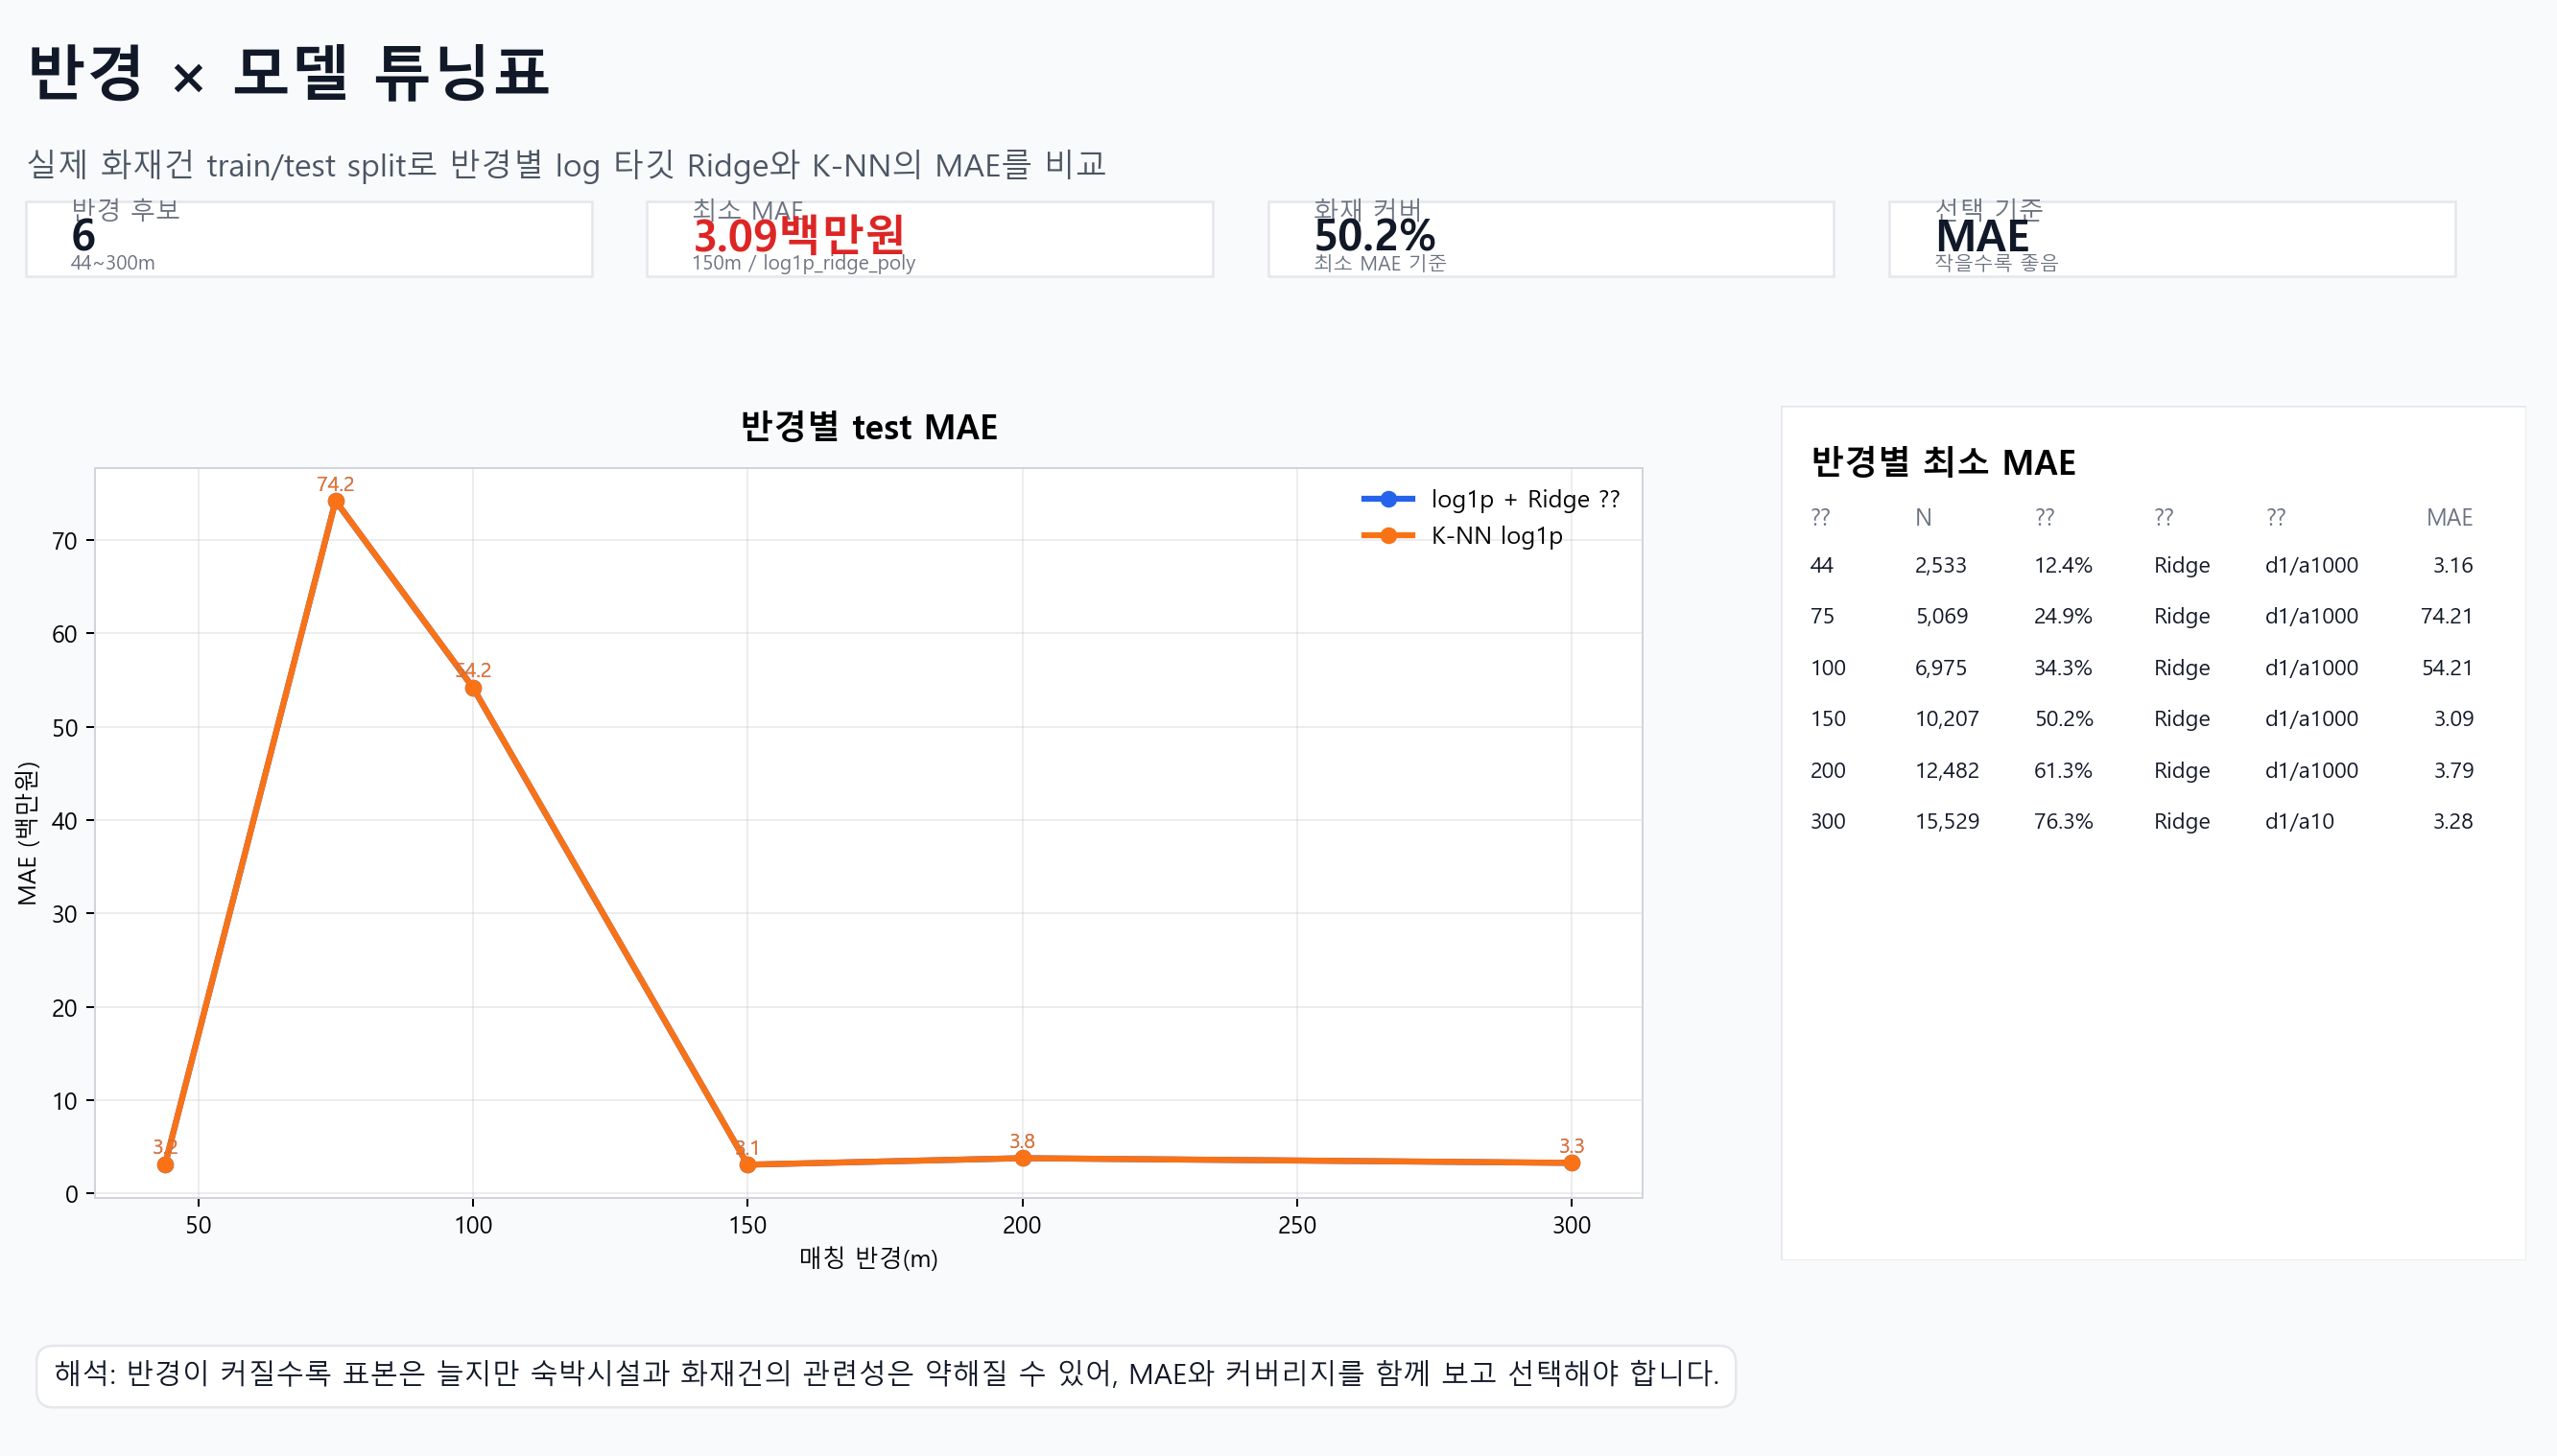

The file beside this chart, header and first rows:
radius_m, model, n_rows, n_train, n_test, fire_coverage_pct, best_degree, best_alpha, best_k, weights, cv_mae_log, cv_r2_log, test_mae_million_krw, test_rmse_million_krw, test_r2_raw, test_r2_log
44, log1p_ridge_poly, 2533, 2026, 507, 12.45, 1.0, 1000, , , 1.867, -6.164650971311285e-05, 3.163, 19.81, -0.02433, 0.003343
44, knn_log1p, 2533, 2026, 507, 12.45, , , 30.0, uniform, 1.896, -0.02214, 3.164, 19.81, -0.02356, -0.00103
75, log1p_ridge_poly, 5069, 4055, 1014, 24.91, 1.0, 1000, , , 1.877, 0.004324, 74.21, 2249, -0.001087, 0.001407
75, knn_log1p, 5069, 4055, 1014, 24.91, , , 30.0, uniform, 1.907, -0.02616, 74.21, 2249, -0.001085, -0.02767
100, log1p_ridge_poly, 6975, 5580, 1395, 34.28, 1.0, 1000, , , 1.854, 0.003743, 54.21, 1917, -0.0007969, 0.005417
100, knn_log1p, 6975, 5580, 1395, 34.28, , , 30.0, uniform, 1.881, -0.02738, 54.21, 1917, -0.000797, -0.02344
150, log1p_ridge_poly, 10207, 8165, 2042, 50.16, 1.0, 1000, , , 1.863, 0.005527, 3.092, 22.9, -0.01716, 0.005329
150, knn_log1p, 10207, 8165, 2042, 50.16, , , 30.0, uniform, 1.891, -0.01823, 3.096, 22.9, -0.01674, -0.01054
200, log1p_ridge_poly, 12482, 9985, 2497, 61.34, 1.0, 1000, , , 1.863, 0.003966, 3.79, 51.84, -0.005035, 0.009063
200, knn_log1p, 12482, 9985, 2497, 61.34, , , 30.0, uniform, 1.884, -0.01804, 3.792, 51.84, -0.005004, -0.0003036
300, log1p_ridge_poly, 15529, 12423, 3106, 76.31, 1.0, 10.0, , , 1.876, 0.004402, 3.282, 32.59, -0.009531, 0.00601
300, knn_log1p, 15529, 12423, 3106, 76.31, , , 30.0, uniform, 1.896, -0.01502, 3.29, 32.59, -0.009285, -0.02541
